Run: headless pygame with SDL's dummy video driver; simulated clock (each Clock.tick advances the game by its frame time, no real sleeping); random seed 0; keys injected as events and as key.get_pressed() state; no mouse input.
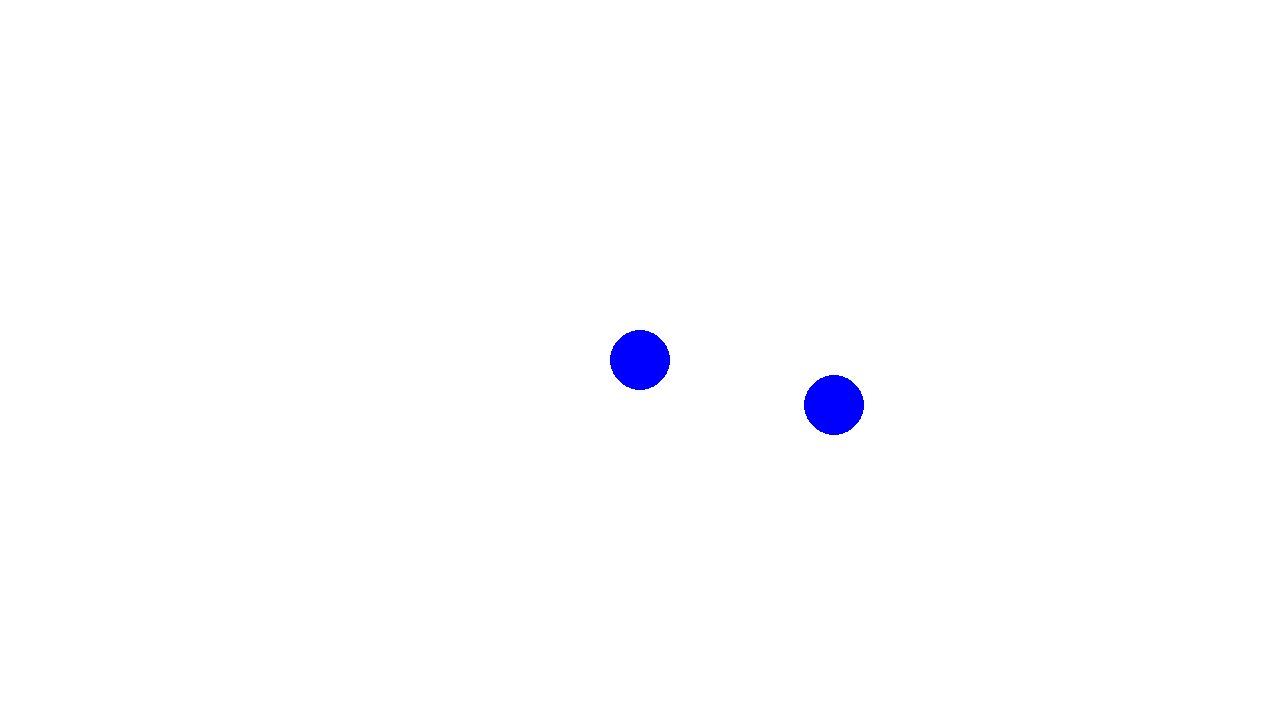
Frame 1 of 4 · flips 1–60 · no input
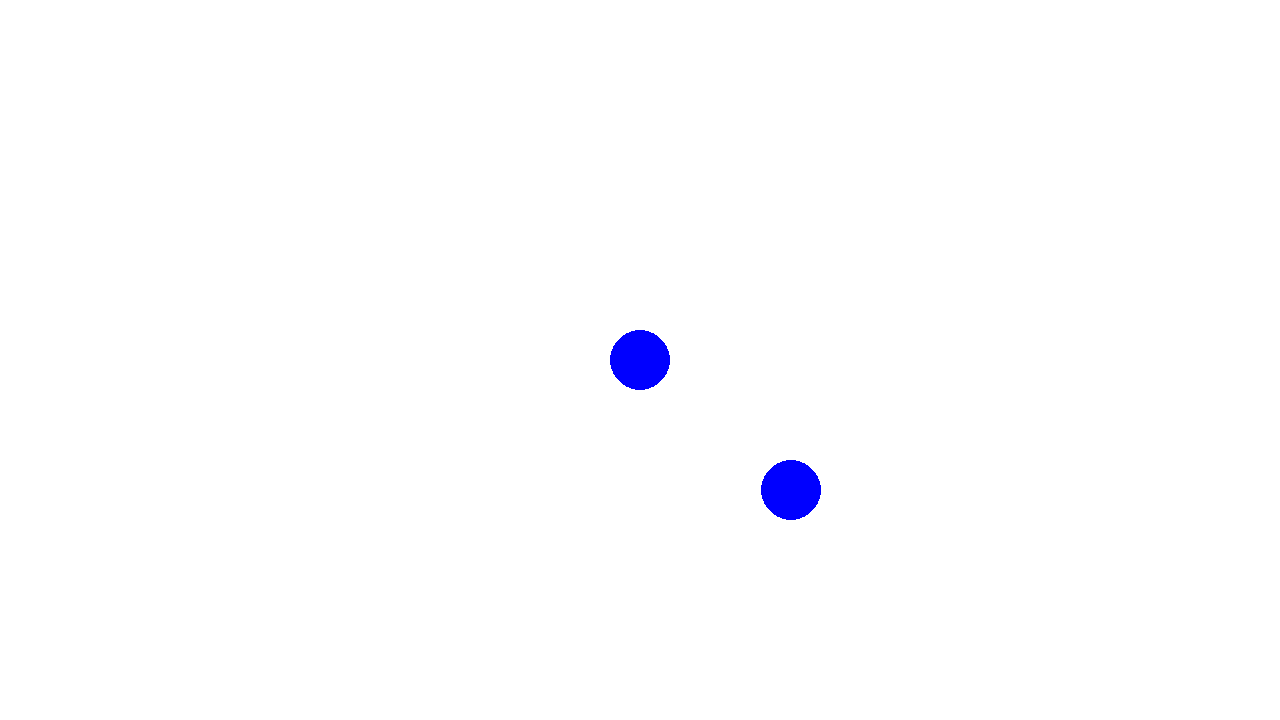
Frame 2 of 4 · flips 61–180 · tapped SPACE, RETURN · held RIGHT (→), D
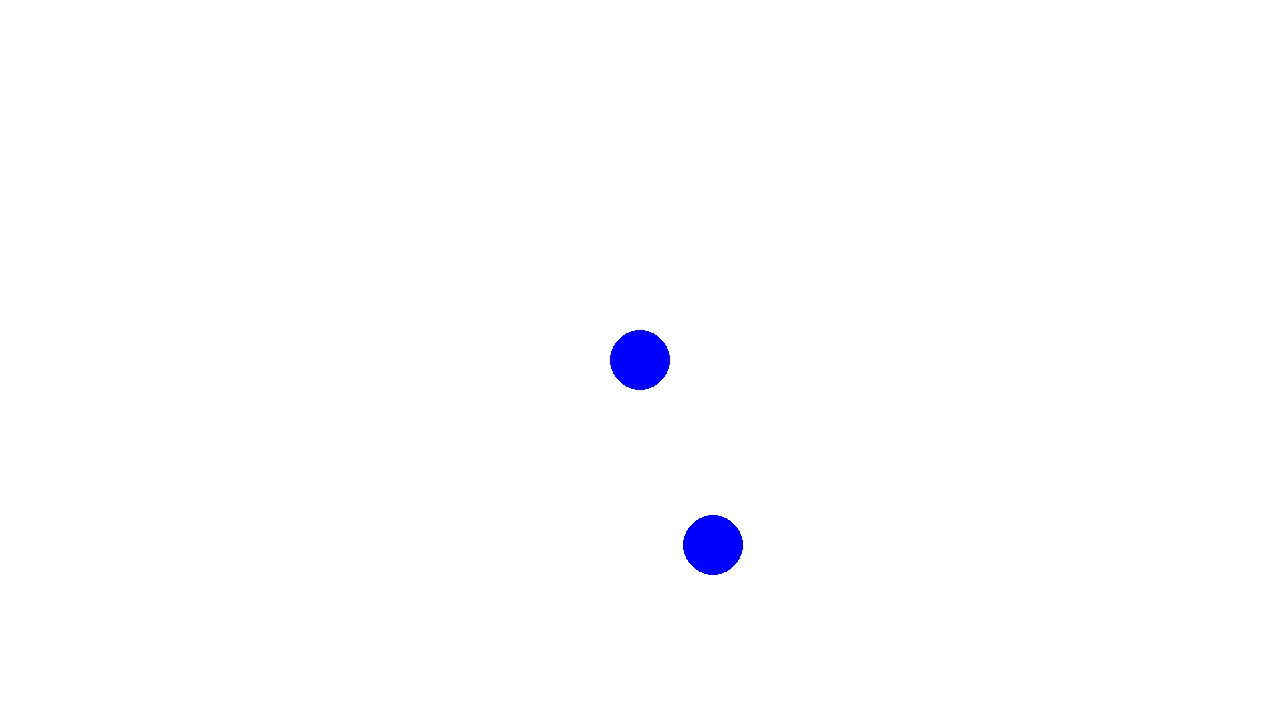
Frame 3 of 4 · flips 181–300 · held DOWN (↓), S
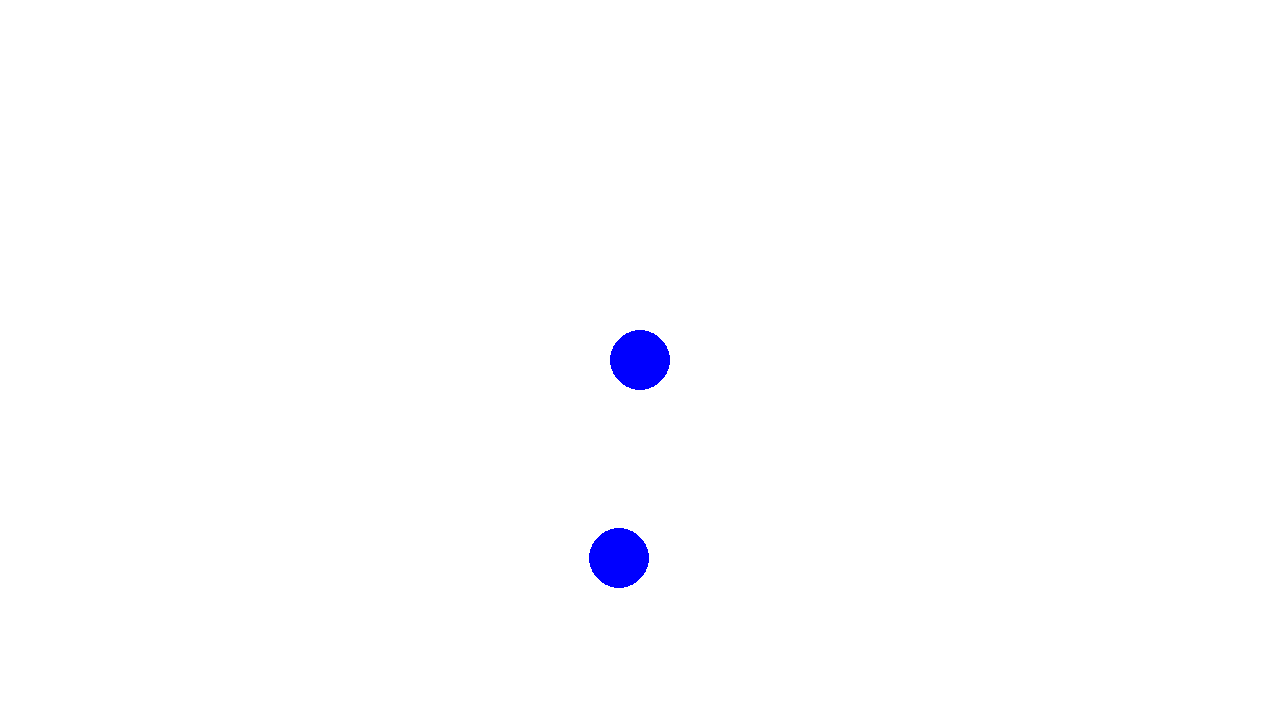
Frame 4 of 4 · flips 301–420 · held LEFT (←), A, UP (↑), W

The pygame program that drew these frames:

# Example file showing a circle moving on screen
import pygame
from random import randrange as randrange



# pygame setup
pygame.init()
screen = pygame.display.set_mode((1280, 720))
clock = pygame.time.Clock()
running = True

dt = 0

#acceleration constant
a = 0.001


# number of balls
balls_number = 10


G = 10e-11


M_sun = 1.9885e30

M_mercury = 3.3011e23
M_venus   = 4.8675e24
M_earth   = 5.97237e24
M_mars    = 6.4171e23
M_jupiter = 1.8982e27
M_saturn  = 5.6834e26
M_uranus  = 8.6810e25
M_neptune = 1.02413e26




balls = []

class Ball():
    def __init__(self, id, mass, initial_position, initial_velocity):
        self.id = id
        self.mass = mass
        self.position = initial_position
        self.velocity = initial_velocity
        self.acceleration = 0
        self.radius = 30
        balls.append(self)

sun = Ball(1, M_sun, pygame.Vector2(screen.get_width()/2, screen.get_height() / 2), pygame.Vector2(0, 0))

earth = Ball(2, M_earth, pygame.Vector2(screen.get_width()/2 + 200, screen.get_height() / 2), pygame.Vector2(0, (G * M_sun / 200)**(0.5)))


#for i in range(balls_number):
#    Ball(i, randrange(10, 50), pygame.Vector2(randrange(0, screen.get_width() * 3 // 4), randrange(0, screen.get_height() * 2 // 3)), pygame.Vector2(randrange(-50, 50), randrange(-50, 50)))



while running:
    # poll for events
    # pygame.QUIT event means the user clicked X to close your window
    for event in pygame.event.get():
        if event.type == pygame.QUIT:
            running = False


    # fill the screen with a color to wipe away anything from last frame
    screen.fill("white")
    width = screen.get_width()
    height = screen.get_height()
    for ball in balls:
        #draw the ball on the canvas
        
        pygame.draw.circle(screen, "blue", ball.position , ball.radius)

        # scam_list = balls.copy()
        # scam_list.pop(balls.index(ball))
        # bouncing from the edges
    
            

        for other_ball in balls:
            if other_ball.id == ball.id:
                continue 
            dist = (other_ball.position - ball.position).length()
            if dist < (ball.radius + other_ball.radius): 
                dist = (ball.radius + other_ball.radius)
            ball.acceleration = G * other_ball.mass / dist**2
            # print(ball.acceleration)

            ball.velocity += ball.acceleration * dt * (other_ball.position - ball.position).normalize()

        if ball.position.x < 0 and ball.velocity.x < 0: 
            ball.velocity.x = -ball.velocity.x

        if ball.position.y < 0 and ball.velocity.y < 0: 
            ball.velocity.y = -ball.velocity.y

        if ball.position.x > width and ball.velocity.x > 0: 
            ball.velocity.x = -ball.velocity.x

        if ball.position.y > height and ball.velocity.y > 0: 
            ball.velocity.y = -ball.velocity.y

        #do the moving
        ball.position += ball.velocity * dt




    # flip() the display to put your work on screen
    pygame.display.flip()

    # limits FPS to 60
    # dt is delta time in seconds since last frame, used for framerate-
    # independent physics.
    dt = clock.tick(120) / 10000000000

pygame.quit()
